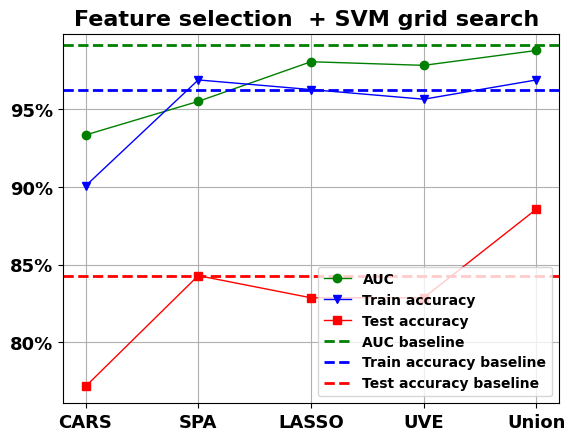

Source code (Python): (Note: this script raises an exception after producing the figure.)
import matplotlib.pyplot as plt
import matplotlib.ticker as mtick
import numpy as np
import pandas as pd




#读入结果并画图
result = [  ['CARS', [{'C': 23, 'gamma': 1000, 'kernel': 'rbf'}, 0.9334639652962634, 0.9006211180124224, 0.7714285714285715]],\
            ['SPA', [{'C': 3, 'gamma': 5000, 'kernel': 'rbf'}, 0.9551168293404317, 0.968944099378882, 0.8428571428571429]],\
            ['LASSO', [{'C': 7, 'gamma': 1000, 'kernel': 'rbf'}, 0.9806763285024155, 0.9627329192546584, 0.8285714285714286]],\
            ['UVE', [{'C': 29, 'gamma': 1, 'kernel': 'rbf'}, 0.9783348121857438, 0.9565217391304348, 0.8285714285714286]], \
            ['Union', [{'C': 27, 'gamma': 100, 'kernel': 'rbf'}, 0.9879227053140096, 0.968944099378882, 0.8857142857142857]]
        ]

#AUC值
AUC = []
Train_accuracy = []
Test_accuracy = []

for item in result:
    index = item[1]
    for i in range(len(index)):
        if i==1:
            AUC.append(index[i]*100)
        elif i==2:
            Train_accuracy.append(index[i]*100)
        elif i==3:
            Test_accuracy.append(index[i]*100)


#基线
#['Baseline', [{'C': 21, 'gamma': 1, 'kernel': 'rbf'}, 0.9912008281573498, 0.9627329192546584, 0.8428571428571429]]

#图片保存路径
save_dir = 'D://正常细胞与癌细胞分类//光谱法//实验数据//FTIR//FTIR总数据//测试结果//'

x_index = ['CARS','SPA','LASSO','UVE','Union']
positions = np.arange(len(x_index))


plt.figure()
plt.rcParams['figure.dpi'] = 600
plt.rcParams['font.sans-serif'] = ['Arial'] 
plt.rcParams['axes.unicode_minus'] = False  
plt.rcParams["font.weight"] = "bold"
plt.rcParams["axes.labelweight"] = "bold"
fig, ax = plt.subplots()
fmt = '%.0f%%'
yticks = mtick.FormatStrFormatter(fmt)
ax.yaxis.set_major_formatter(yticks)
plt.plot(x_index,AUC,color='green',marker = "o",linewidth=1,linestyle='-',label='AUC')
plt.plot(x_index,Train_accuracy,color='blue',marker = "v",linewidth=1,linestyle='-',label='Train accuracy')
plt.plot(x_index,Test_accuracy,color='red',marker = "s",linewidth=1,linestyle='-',label='Test accuracy')
plt.axhline(y=99.12008281573498, c="green", ls="--",lw=2,label='AUC baseline')
plt.axhline(y=96.27329192546584, c="blue", ls="--",lw=2,label='Train accuracy baseline')
plt.axhline(y=84.28571428571429, c="red", ls="--",lw=2,label='Test accuracy baseline')
plt.title("Feature selection  + SVM grid search ",fontsize=16,weight="bold")
plt.xticks(fontsize=13)
plt.yticks(fontsize=13)
plt.legend()
plt.grid()
plt.savefig(save_dir + 'SVM'+'.jpg')
plt.show()



# #波长减少率
# wave_reduce = [99.69, 55.46, 99.91, 99.65, 99.29]
#'CARS'    'SPA'     'LASSO'     'UVE'    'Union'
accuracy = [84.42,89.61,92.21,90.50,94.40]
sensitive = [78.26,86.09,87.83,90.43,90.43]
specificity = [90.52,93.10,96.55,93.10,97.41]
precision = [89.11,92.52,96.19,92.86,97.20]
time = [361358,253676,362409, 532786, 383300]


plt.rcdefaults()
plt.figure()
plt.rcParams['figure.dpi'] = 600
plt.rcParams['font.sans-serif'] = ['Arial'] 
plt.rcParams['axes.unicode_minus'] = False  
plt.rcParams["font.weight"] = "bold"
plt.rcParams["axes.labelweight"] = "bold"
fig, ax1 = plt.subplots()

# 成绩直方图
ax1.bar(positions, time, width=0.6, align='center', color='r', label=u"Time")
ax1.axhline(y=682139, c="red", ls="--",lw=2, label=' Time baseline')
ax1.set_xticks(positions)
ax1.set_xticklabels(x_index,fontsize=13)
# ax1.set_xlabel(u"名字")
ax1.set_ylabel(u"Time(microseconds)",fontsize=13)
max_score = max(time)
ax1.set_ylim(250000, int(max_score * 1.5))
# 成绩标签
for x,y in zip(positions, time):
    ax1.text(x, y + max_score * 0.02, y, ha='center', va='center', fontsize=13)

# 变动折线图
ax2 = ax1.twinx()
ax2.plot(positions, accuracy, 'o-', label=u"Accuracy")
ax2.axhline(y=92.64, ls="--", lw=2, label=' Accuracy baseline')
max_all_accuracy = max(accuracy)
# 变化率标签
for x,y in zip(positions, accuracy):
    ax2.text(x, y + max_all_accuracy * 0.02, ('%.1f%%' %y), ha='center', va= 'bottom', fontsize=13)

# 设置纵轴格式
fmt = '%.0f%%'
yticks = mtick.FormatStrFormatter(fmt)
ax2.yaxis.set_major_formatter(yticks)
ax2.set_ylim(50, 100)
ax2.set_ylabel(u"Accuracy",fontsize=13)

# 图例
handles1, labels1 = ax1.get_legend_handles_labels()
handles2, labels2 = ax2.get_legend_handles_labels()
plt.legend(handles1+handles2, labels1+labels2, loc='center left')
plt.title(u'Model performance',fontsize=16,weight="bold")
plt.savefig(save_dir + 'performance'+'.jpg')
plt.show()